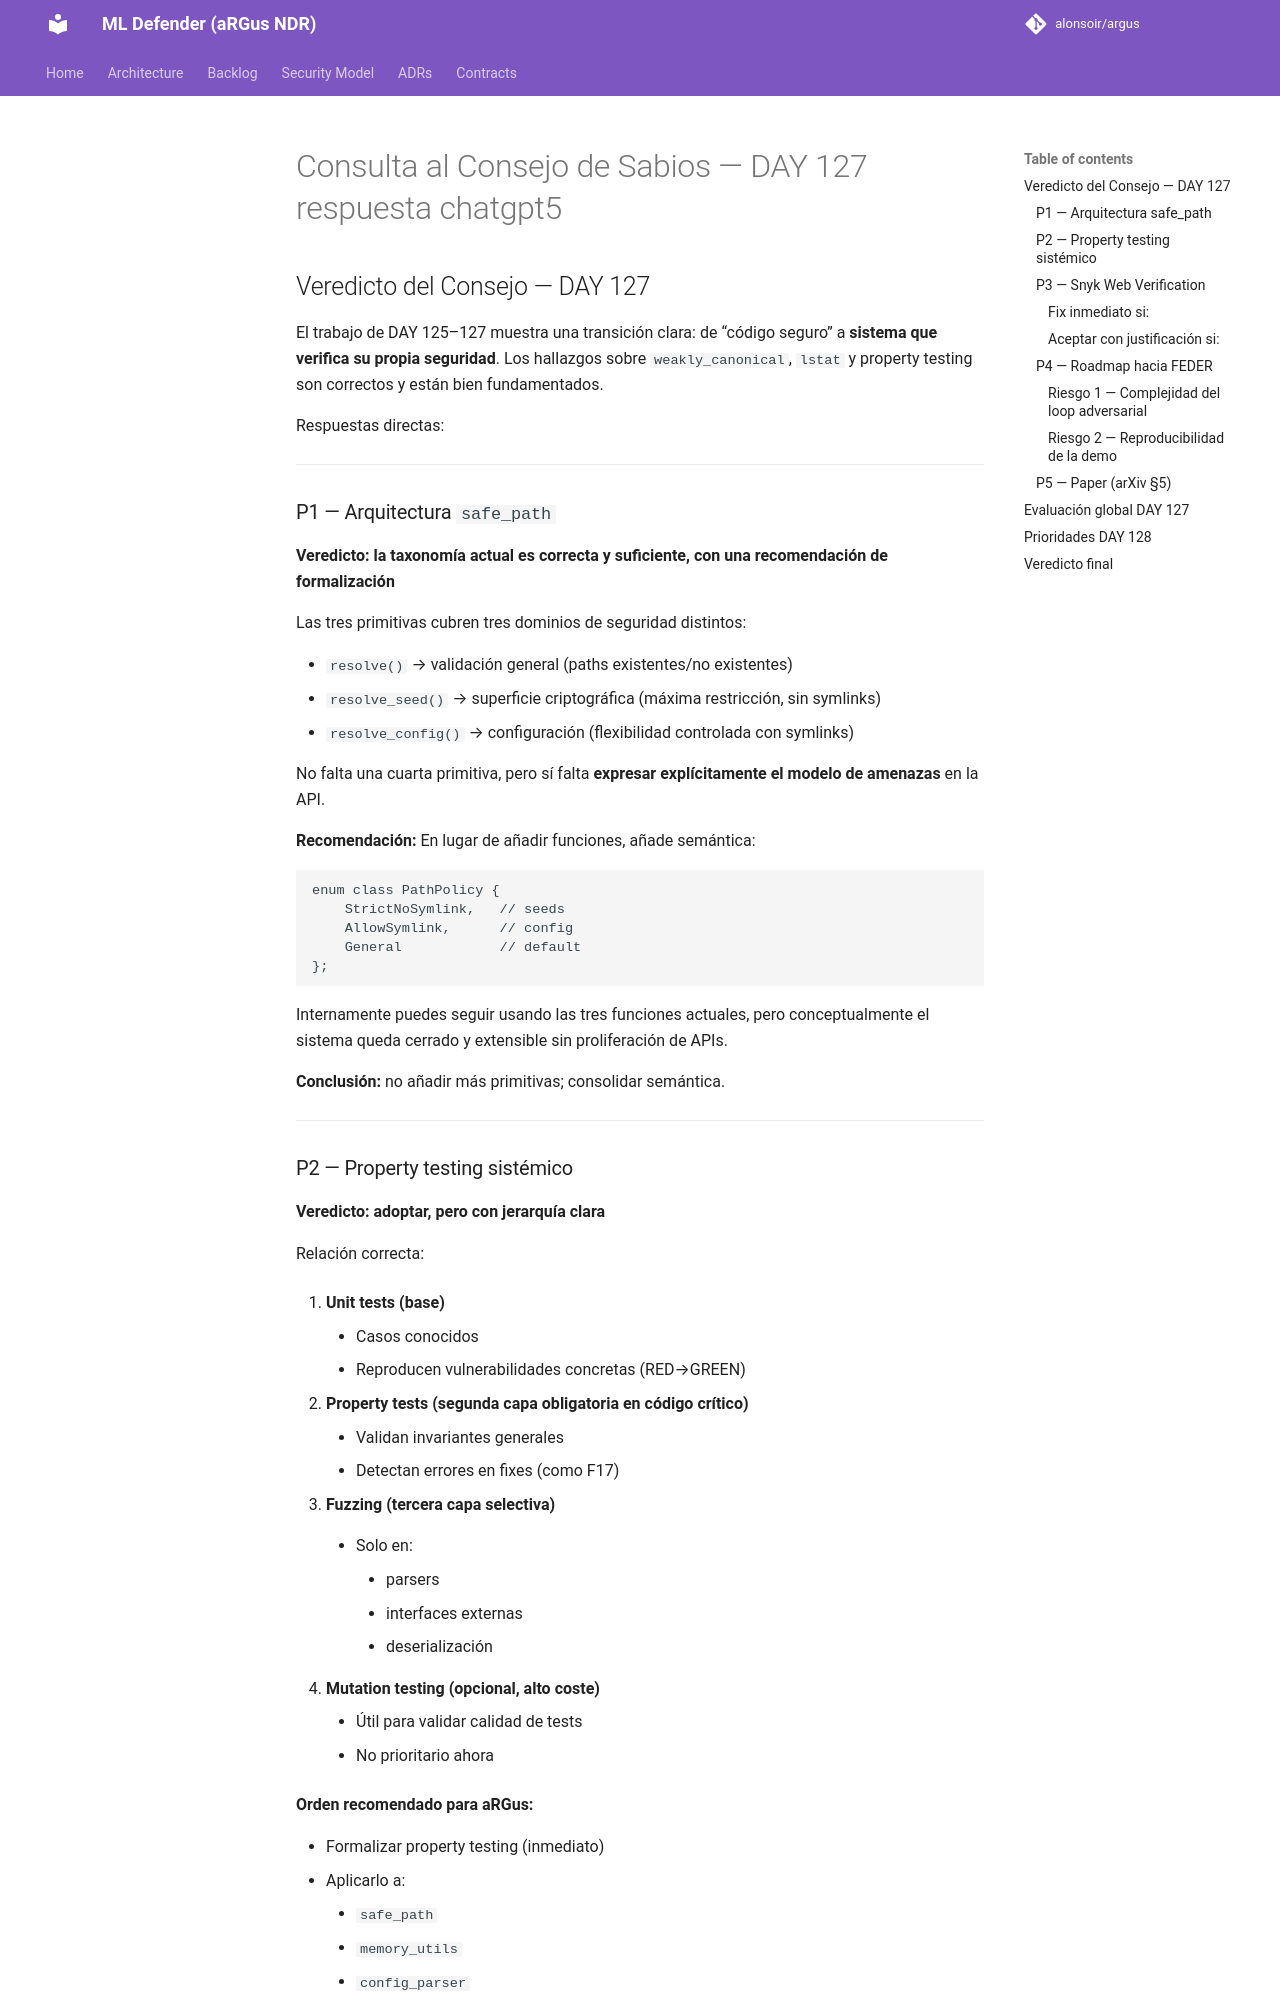

repository: alonsoir/argus · page: council/Consulta al Consejo de Sabios — DAY 127-respuesta-chatgpt5/index.html · generator: mkdocs

## Veredicto del Consejo — DAY 127

El trabajo de DAY 125–127 muestra una transición clara: de “código seguro” a **sistema que verifica su propia seguridad**. Los hallazgos sobre `weakly_canonical`, `lstat` y property testing son correctos y están bien fundamentados.

Respuestas directas:

---

### P1 — Arquitectura `safe_path`

**Veredicto: la taxonomía actual es correcta y suficiente, con una recomendación de formalización**

Las tres primitivas cubren tres dominios de seguridad distintos:

* `resolve()` → validación general (paths existentes/no existentes)
* `resolve_seed()` → superficie criptográfica (máxima restricción, sin symlinks)
* `resolve_config()` → configuración (flexibilidad controlada con symlinks)

No falta una cuarta primitiva, pero sí falta **expresar explícitamente el modelo de amenazas** en la API.

**Recomendación:**
En lugar de añadir funciones, añade semántica:

```cpp
enum class PathPolicy {
    StrictNoSymlink,   // seeds
    AllowSymlink,      // config
    General            // default
};
```

Internamente puedes seguir usando las tres funciones actuales, pero conceptualmente el sistema queda cerrado y extensible sin proliferación de APIs.

**Conclusión:** no añadir más primitivas; consolidar semántica.

---
